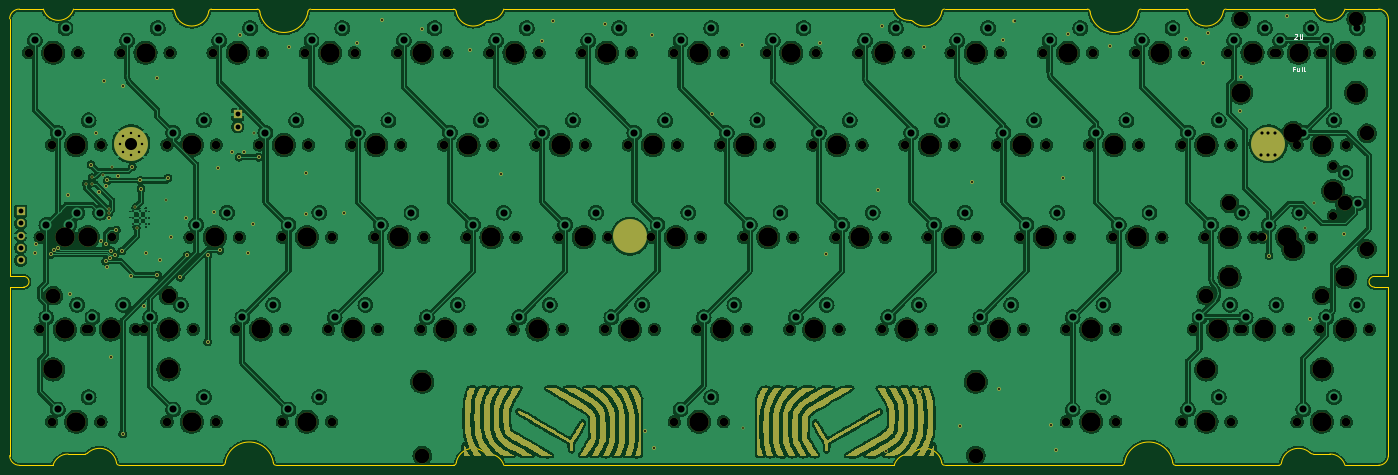
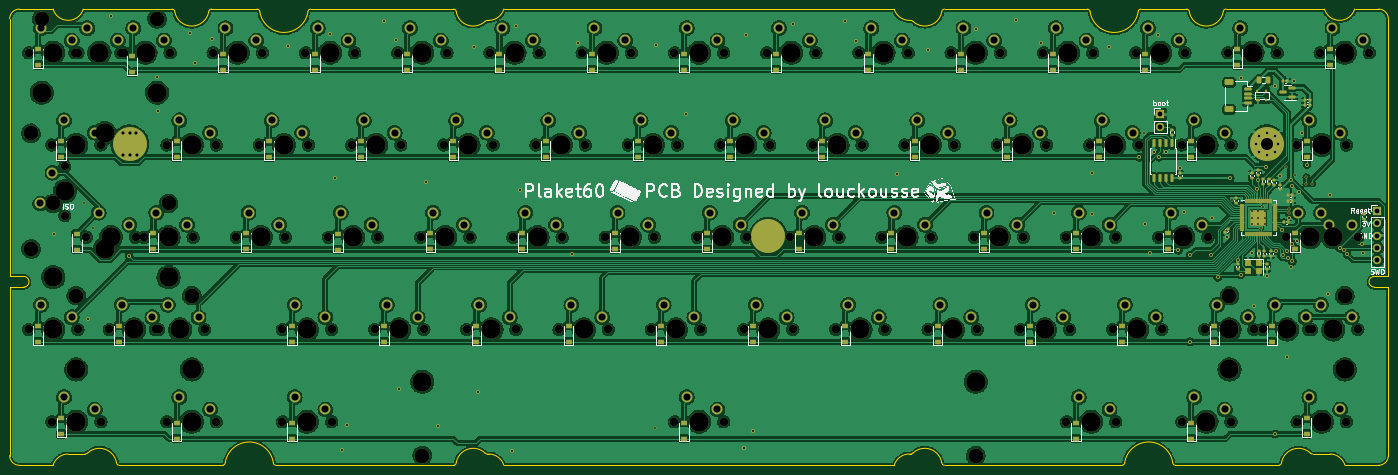
Circuit board: 11 layer files. Board 284.7 x 94.2 mm.
- bottom_copper: SST60-CuBottom.gbr (1123060 bytes)
- top_copper: SST60-CuTop.gbr (1289505 bytes)
- outline: SST60-EdgeCuts.gbr (5954 bytes)
- bottom_mask: SST60-MaskBottom.gbr (26499 bytes)
- top_mask: SST60-MaskTop.gbr (55750 bytes)
- drill: SST60-NPTH.drl (4129 bytes)
- drill: SST60-PTH.drl (5262 bytes)
- paste: SST60-PasteBottom.gbr (11140 bytes)
- paste: SST60-PasteTop.gbr (453 bytes)
- bottom_silk: SST60-SilkBottom.gbr (249407 bytes)
- top_silk: SST60-SilkTop.gbr (56871 bytes)

=== bottom_copper: SST60-CuBottom.gbr (1123060 bytes, source omitted) ===
=== top_copper: SST60-CuTop.gbr (1289505 bytes, source omitted) ===
=== outline: SST60-EdgeCuts.gbr ===
%TF.GenerationSoftware,KiCad,Pcbnew,(6.0.10)*%
%TF.CreationDate,2023-01-19T12:44:57+01:00*%
%TF.ProjectId,SST60,53535436-302e-46b6-9963-61645f706362,0.1*%
%TF.SameCoordinates,Original*%
%TF.FileFunction,Profile,NP*%
%FSLAX46Y46*%
G04 Gerber Fmt 4.6, Leading zero omitted, Abs format (unit mm)*
G04 Created by KiCad (PCBNEW (6.0.10)) date 2023-01-19 12:44:57*
%MOMM*%
%LPD*%
G01*
G04 APERTURE LIST*
%TA.AperFunction,Profile*%
%ADD10C,0.200000*%
%TD*%
G04 APERTURE END LIST*
D10*
%TO.C,H1*%
X275303015Y-40212507D02*
X265880011Y-40212507D01*
X87271010Y-134412500D02*
X123929007Y-134412500D01*
X218050009Y-132087499D02*
X218318014Y-132087499D01*
X54897005Y-134412500D02*
X76241003Y-134412500D01*
X32275008Y-95412496D02*
X35168005Y-95412496D01*
X44350008Y-132087499D02*
X47925005Y-132087499D01*
X130930014Y-132087499D02*
X131200003Y-132087499D01*
X316975012Y-97612500D02*
X314082007Y-97612500D01*
X314082007Y-95412496D02*
X316975012Y-95412496D01*
X308015997Y-134412500D02*
X314975012Y-134412500D01*
X225321005Y-134412500D02*
X261979010Y-134412500D01*
X39234007Y-40212507D02*
X34275008Y-40212507D01*
X254820013Y-40212507D02*
X225321005Y-40212507D01*
X65805006Y-40212507D02*
X45466006Y-40212507D01*
X301784003Y-40212507D02*
X283445013Y-40212507D01*
X218304007Y-42537504D02*
X218050009Y-42537504D01*
X314975012Y-40212507D02*
X308015997Y-40212507D01*
X32275008Y-42212507D02*
X32275008Y-95412496D01*
X273009009Y-134412500D02*
X294353003Y-134412500D01*
X134316000Y-134412500D02*
X214934012Y-134412500D01*
X316975012Y-132412500D02*
X316975012Y-97612500D01*
X214934012Y-40212507D02*
X134316000Y-40212507D01*
X34275008Y-134412500D02*
X41234007Y-134412500D01*
X131200003Y-42537504D02*
X130974005Y-42537504D01*
X83370009Y-40212507D02*
X73947005Y-40212507D01*
X35168005Y-97612500D02*
X32275008Y-97612500D01*
X301442999Y-132087499D02*
X304900000Y-132087499D01*
X123929007Y-40212507D02*
X94430006Y-40212507D01*
X316975012Y-95412496D02*
X316975012Y-42212507D01*
X32275008Y-97612500D02*
X32275008Y-132412500D01*
X134316000Y-134412500D02*
G75*
G03*
X131200003Y-132087499I-3115094J-924340D01*
G01*
X300797001Y-131819499D02*
G75*
G03*
X294924017Y-133841501I-2372251J-2649861D01*
G01*
X314082007Y-95412500D02*
G75*
G03*
X314082007Y-97612500I-7J-1100000D01*
G01*
X261979010Y-134412510D02*
G75*
G03*
X262535010Y-133856500I-510J556510D01*
G01*
X300796997Y-131819503D02*
G75*
G03*
X301442999Y-132087499I647003J647003D01*
G01*
X255391013Y-40783506D02*
G75*
G03*
X265308997Y-40783506I4958992J770504D01*
G01*
X214934033Y-40212501D02*
G75*
G03*
X218050009Y-42537504I3115067J924301D01*
G01*
X86715009Y-133856500D02*
G75*
G03*
X76797011Y-133856500I-4958999J-770498D01*
G01*
X272453010Y-133856500D02*
G75*
G03*
X262535010Y-133856500I-4959000J-770497D01*
G01*
X83941007Y-40783506D02*
G75*
G03*
X93859007Y-40783506I4959000J770510D01*
G01*
X124500006Y-40783506D02*
G75*
G03*
X130410010Y-42771497I3500403J627401D01*
G01*
X54326006Y-133841501D02*
G75*
G03*
X48359007Y-131907499I-3499969J-626468D01*
G01*
X218817032Y-42749469D02*
G75*
G03*
X218304007Y-42537504I-511732J-511731D01*
G01*
X34275008Y-40212507D02*
G75*
G03*
X32275008Y-42212507I723J-2000723D01*
G01*
X76241003Y-134412500D02*
G75*
G03*
X76797011Y-133856500I-518J556526D01*
G01*
X314975012Y-134412512D02*
G75*
G03*
X316975012Y-132412500I-712J2000712D01*
G01*
X123929007Y-134412500D02*
G75*
G03*
X124500006Y-133841501I824J570175D01*
G01*
X294353003Y-134412517D02*
G75*
G03*
X294924017Y-133841501I797J570217D01*
G01*
X66376005Y-40783506D02*
G75*
G03*
X65805006Y-40212507I-570161J838D01*
G01*
X44350008Y-132087499D02*
G75*
G03*
X41234007Y-134412500I-899J-3249351D01*
G01*
X308016036Y-134412489D02*
G75*
G03*
X304900000Y-132087499I-3115136J-924411D01*
G01*
X275873999Y-40783506D02*
G75*
G03*
X282873999Y-40783506I3500000J626656D01*
G01*
X73947005Y-40212507D02*
G75*
G03*
X73376005Y-40783506I-839J-570161D01*
G01*
X316974993Y-42212507D02*
G75*
G03*
X314975012Y-40212507I-2000693J-693D01*
G01*
X224750000Y-133841501D02*
G75*
G03*
X225321005Y-134412500I570200J-799D01*
G01*
X86715010Y-133856500D02*
G75*
G03*
X87271010Y-134412500I556511J511D01*
G01*
X32275008Y-132412500D02*
G75*
G03*
X34275008Y-134412500I2000729J729D01*
G01*
X218817008Y-42749493D02*
G75*
G03*
X224750006Y-40783506I2432972J2593083D01*
G01*
X225321005Y-40212506D02*
G75*
G03*
X224750006Y-40783506I-805J-570194D01*
G01*
X66376005Y-40783506D02*
G75*
G03*
X73376005Y-40783506I3500000J626656D01*
G01*
X218318014Y-132087518D02*
G75*
G03*
X218807013Y-131884500I-2614J696718D01*
G01*
X130445013Y-131886499D02*
G75*
G03*
X130930014Y-132087499I484827J484219D01*
G01*
X47925005Y-132087499D02*
G75*
G03*
X48359007Y-131907499I-858J615285D01*
G01*
X218050009Y-132087503D02*
G75*
G03*
X214934012Y-134412500I-959J-3249267D01*
G01*
X35168005Y-97612500D02*
G75*
G03*
X35168005Y-95412496I1J1100002D01*
G01*
X283445013Y-40212499D02*
G75*
G03*
X282873999Y-40783506I-813J-570201D01*
G01*
X131200003Y-42537505D02*
G75*
G03*
X134316000Y-40212507I891J3249358D01*
G01*
X265880011Y-40212497D02*
G75*
G03*
X265308997Y-40783506I-811J-570203D01*
G01*
X83941008Y-40783506D02*
G75*
G03*
X83370009Y-40212507I-570161J838D01*
G01*
X255390993Y-40783506D02*
G75*
G03*
X254820013Y-40212507I-570193J806D01*
G01*
X272453000Y-133856500D02*
G75*
G03*
X273009009Y-134412500I556500J500D01*
G01*
X275873993Y-40783506D02*
G75*
G03*
X275303015Y-40212507I-569993J1006D01*
G01*
X124500006Y-40783506D02*
G75*
G03*
X123929007Y-40212507I-570161J838D01*
G01*
X94430006Y-40212507D02*
G75*
G03*
X93859007Y-40783506I-838J-570161D01*
G01*
X39234007Y-40212507D02*
G75*
G03*
X45466006Y-40212507I3115999J925560D01*
G01*
X54326006Y-133841501D02*
G75*
G03*
X54897005Y-134412500I570175J-824D01*
G01*
X301784003Y-40212507D02*
G75*
G03*
X308015997Y-40212507I3115997J925555D01*
G01*
X224749970Y-133841507D02*
G75*
G03*
X218807013Y-131884500I-3499870J-626093D01*
G01*
X130445013Y-131886499D02*
G75*
G03*
X124500006Y-133841501I-2444801J-2582202D01*
G01*
X130974005Y-42537504D02*
G75*
G03*
X130410010Y-42771497I1388J-800042D01*
G01*
%TD*%
M02*

=== bottom_mask: SST60-MaskBottom.gbr (26499 bytes, source omitted) ===
=== top_mask: SST60-MaskTop.gbr (55750 bytes, source omitted) ===
=== drill: SST60-NPTH.drl ===
M48
; DRILL file {KiCad (6.0.10)} date Thu Jan 19 12:44:57 2023
; FORMAT={-:-/ absolute / inch / decimal}
; #@! TF.CreationDate,2023-01-19T12:44:57+01:00
; #@! TF.GenerationSoftware,Kicad,Pcbnew,(6.0.10)
; #@! TF.FileFunction,NonPlated,1,2,NPTH
FMAT,2
INCH
; #@! TA.AperFunction,NonPlated,NPTH,ComponentDrill
T1C0.0670
; #@! TA.AperFunction,NonPlated,NPTH,ComponentDrill
T2C0.0689
; #@! TA.AperFunction,NonPlated,NPTH,ComponentDrill
T3C0.1200
; #@! TA.AperFunction,NonPlated,NPTH,ComponentDrill
T4C0.1570
%
G90
G05
T1
X12.0312Y-2.8625
X12.0312Y-3.2625
T2
X1.425Y-1.9375
X1.5188Y-3.4375
X1.5188Y-4.1875
X1.6125Y-2.6875
X1.6125Y-4.9375
X1.7063Y-3.4375
X1.825Y-1.9375
X1.8938Y-4.1875
X1.9187Y-3.4375
X1.9187Y-4.1875
X2.0125Y-2.6875
X2.0125Y-4.9375
X2.1062Y-3.4375
X2.175Y-1.9375
X2.2937Y-4.1875
X2.3625Y-4.1875
X2.55Y-2.6875
X2.55Y-4.9375
X2.575Y-1.9375
X2.7375Y-3.4375
X2.7625Y-4.1875
X2.925Y-1.9375
X2.95Y-2.6875
X2.95Y-4.9375
X3.1125Y-4.1875
X3.1375Y-3.4375
X3.3Y-2.6875
X3.325Y-1.9375
X3.4875Y-3.4375
X3.4875Y-4.9375
X3.5125Y-4.1875
X3.675Y-1.9375
X3.7Y-2.6875
X3.8625Y-4.1875
X3.8875Y-3.4375
X3.8875Y-4.9375
X4.05Y-2.6875
X4.075Y-1.9375
X4.2375Y-3.4375
X4.2625Y-4.1875
X4.425Y-1.9375
X4.45Y-2.6875
X4.6125Y-4.1875
X4.6375Y-3.4375
X4.8Y-2.6875
X4.825Y-1.9375
X4.9875Y-3.4375
X5.0125Y-4.1875
X5.175Y-1.9375
X5.2Y-2.6875
X5.3625Y-4.1875
X5.3875Y-3.4375
X5.55Y-2.6875
X5.575Y-1.9375
X5.7375Y-3.4375
X5.7625Y-4.1875
X5.925Y-1.9375
X5.95Y-2.6875
X6.1125Y-4.1875
X6.1375Y-3.4375
X6.3Y-2.6875
X6.325Y-1.9375
X6.4875Y-3.4375
X6.5125Y-4.1875
X6.675Y-1.9375
X6.675Y-4.9375
X6.7Y-2.6875
X6.8625Y-4.1875
X6.8875Y-3.4375
X7.05Y-2.6875
X7.075Y-1.9375
X7.075Y-4.9375
X7.2375Y-3.4375
X7.2625Y-4.1875
X7.425Y-1.9375
X7.45Y-2.6875
X7.6125Y-4.1875
X7.6375Y-3.4375
X7.8Y-2.6875
X7.825Y-1.9375
X7.9875Y-3.4375
X8.0125Y-4.1875
X8.175Y-1.9375
X8.2Y-2.6875
X8.3625Y-4.1875
X8.3875Y-3.4375
X8.55Y-2.6875
X8.575Y-1.9375
X8.7375Y-3.4375
X8.7625Y-4.1875
X8.925Y-1.9375
X8.95Y-2.6875
X9.1125Y-4.1875
X9.1375Y-3.4375
X9.3Y-2.6875
X9.325Y-1.9375
X9.4875Y-3.4375
X9.5125Y-4.1875
X9.675Y-1.9375
X9.7Y-2.6875
X9.8625Y-4.1875
X9.8625Y-4.9375
X9.8875Y-3.4375
X10.05Y-2.6875
X10.075Y-1.9375
X10.2375Y-3.4375
X10.2625Y-4.1875
X10.2625Y-4.9375
X10.425Y-1.9375
X10.45Y-2.6875
X10.6375Y-3.4375
X10.8Y-2.6875
X10.8Y-4.9375
X10.825Y-1.9375
X10.8937Y-4.1875
X10.9875Y-3.4375
X11.175Y-1.9375
X11.2Y-2.6875
X11.2Y-4.9375
X11.2687Y-4.1875
X11.2937Y-4.1875
X11.3875Y-3.4375
X11.4562Y-3.4375
X11.55Y-1.9375
X11.575Y-1.9375
X11.6687Y-4.1875
X11.7375Y-2.6875
X11.7375Y-4.9375
X11.8562Y-3.4375
X11.925Y-1.9375
X11.925Y-4.1875
X11.95Y-1.9375
X12.1375Y-2.6875
X12.1375Y-4.9375
X12.325Y-1.9375
X12.325Y-4.1875
T3
X1.625Y-3.9125
X2.5625Y-3.9125
X4.625Y-5.2125
X9.125Y-5.2125
X10.9987Y-3.9125
X11.1875Y-3.1625
X11.2812Y-1.6625
X11.9387Y-3.9125
X12.125Y-3.1625
X12.2188Y-1.6625
X12.3063Y-2.5925
X12.3063Y-3.5325
T4
X1.625Y-1.9375
X1.625Y-4.5125
X1.7188Y-3.4375
X1.7188Y-4.1875
X1.8125Y-2.6875
X1.8125Y-4.9375
X1.9062Y-3.4375
X2.0938Y-4.1875
X2.375Y-1.9375
X2.5625Y-4.1875
X2.5625Y-4.5125
X2.75Y-2.6875
X2.75Y-4.9375
X2.9375Y-3.4375
X3.125Y-1.9375
X3.3125Y-4.1875
X3.5Y-2.6875
X3.6875Y-3.4375
X3.6875Y-4.9375
X3.875Y-1.9375
X4.0625Y-4.1875
X4.25Y-2.6875
X4.4375Y-3.4375
X4.625Y-1.9375
X4.625Y-4.6125
X4.8125Y-4.1875
X5.0Y-2.6875
X5.1875Y-3.4375
X5.375Y-1.9375
X5.5625Y-4.1875
X5.75Y-2.6875
X5.9375Y-3.4375
X6.125Y-1.9375
X6.3125Y-4.1875
X6.5Y-2.6875
X6.6875Y-3.4375
X6.875Y-1.9375
X6.875Y-4.9375
X7.0625Y-4.1875
X7.25Y-2.6875
X7.4375Y-3.4375
X7.625Y-1.9375
X7.8125Y-4.1875
X8.0Y-2.6875
X8.1875Y-3.4375
X8.375Y-1.9375
X8.5625Y-4.1875
X8.75Y-2.6875
X8.9375Y-3.4375
X9.125Y-1.9375
X9.125Y-4.6125
X9.3125Y-4.1875
X9.5Y-2.6875
X9.6875Y-3.4375
X9.875Y-1.9375
X10.0625Y-4.1875
X10.0625Y-4.9375
X10.25Y-2.6875
X10.4375Y-3.4375
X10.625Y-1.9375
X10.9987Y-4.5125
X11.0Y-2.6875
X11.0Y-4.9375
X11.0938Y-4.1875
X11.1875Y-3.4375
X11.1875Y-3.7625
X11.2812Y-2.2625
X11.375Y-1.9375
X11.4688Y-4.1875
X11.6562Y-3.4375
X11.7062Y-2.5925
X11.7062Y-3.5325
X11.75Y-1.9375
X11.9375Y-2.6875
X11.9375Y-4.9375
X11.9387Y-4.5125
X12.0312Y-3.0625
X12.125Y-1.9375
X12.125Y-3.7625
X12.125Y-4.1875
X12.2188Y-2.2625
T0
M30

=== drill: SST60-PTH.drl (5262 bytes, source omitted) ===
=== paste: SST60-PasteBottom.gbr (11140 bytes, source omitted) ===
=== paste: SST60-PasteTop.gbr ===
%TF.GenerationSoftware,KiCad,Pcbnew,(6.0.10)*%
%TF.CreationDate,2023-01-19T12:44:57+01:00*%
%TF.ProjectId,SST60,53535436-302e-46b6-9963-61645f706362,0.1*%
%TF.SameCoordinates,Original*%
%TF.FileFunction,Paste,Top*%
%TF.FilePolarity,Positive*%
%FSLAX46Y46*%
G04 Gerber Fmt 4.6, Leading zero omitted, Abs format (unit mm)*
G04 Created by KiCad (PCBNEW (6.0.10)) date 2023-01-19 12:44:57*
%MOMM*%
%LPD*%
G01*
G04 APERTURE LIST*
G04 APERTURE END LIST*
M02*

=== bottom_silk: SST60-SilkBottom.gbr (249407 bytes, source omitted) ===
=== top_silk: SST60-SilkTop.gbr (56871 bytes, source omitted) ===
